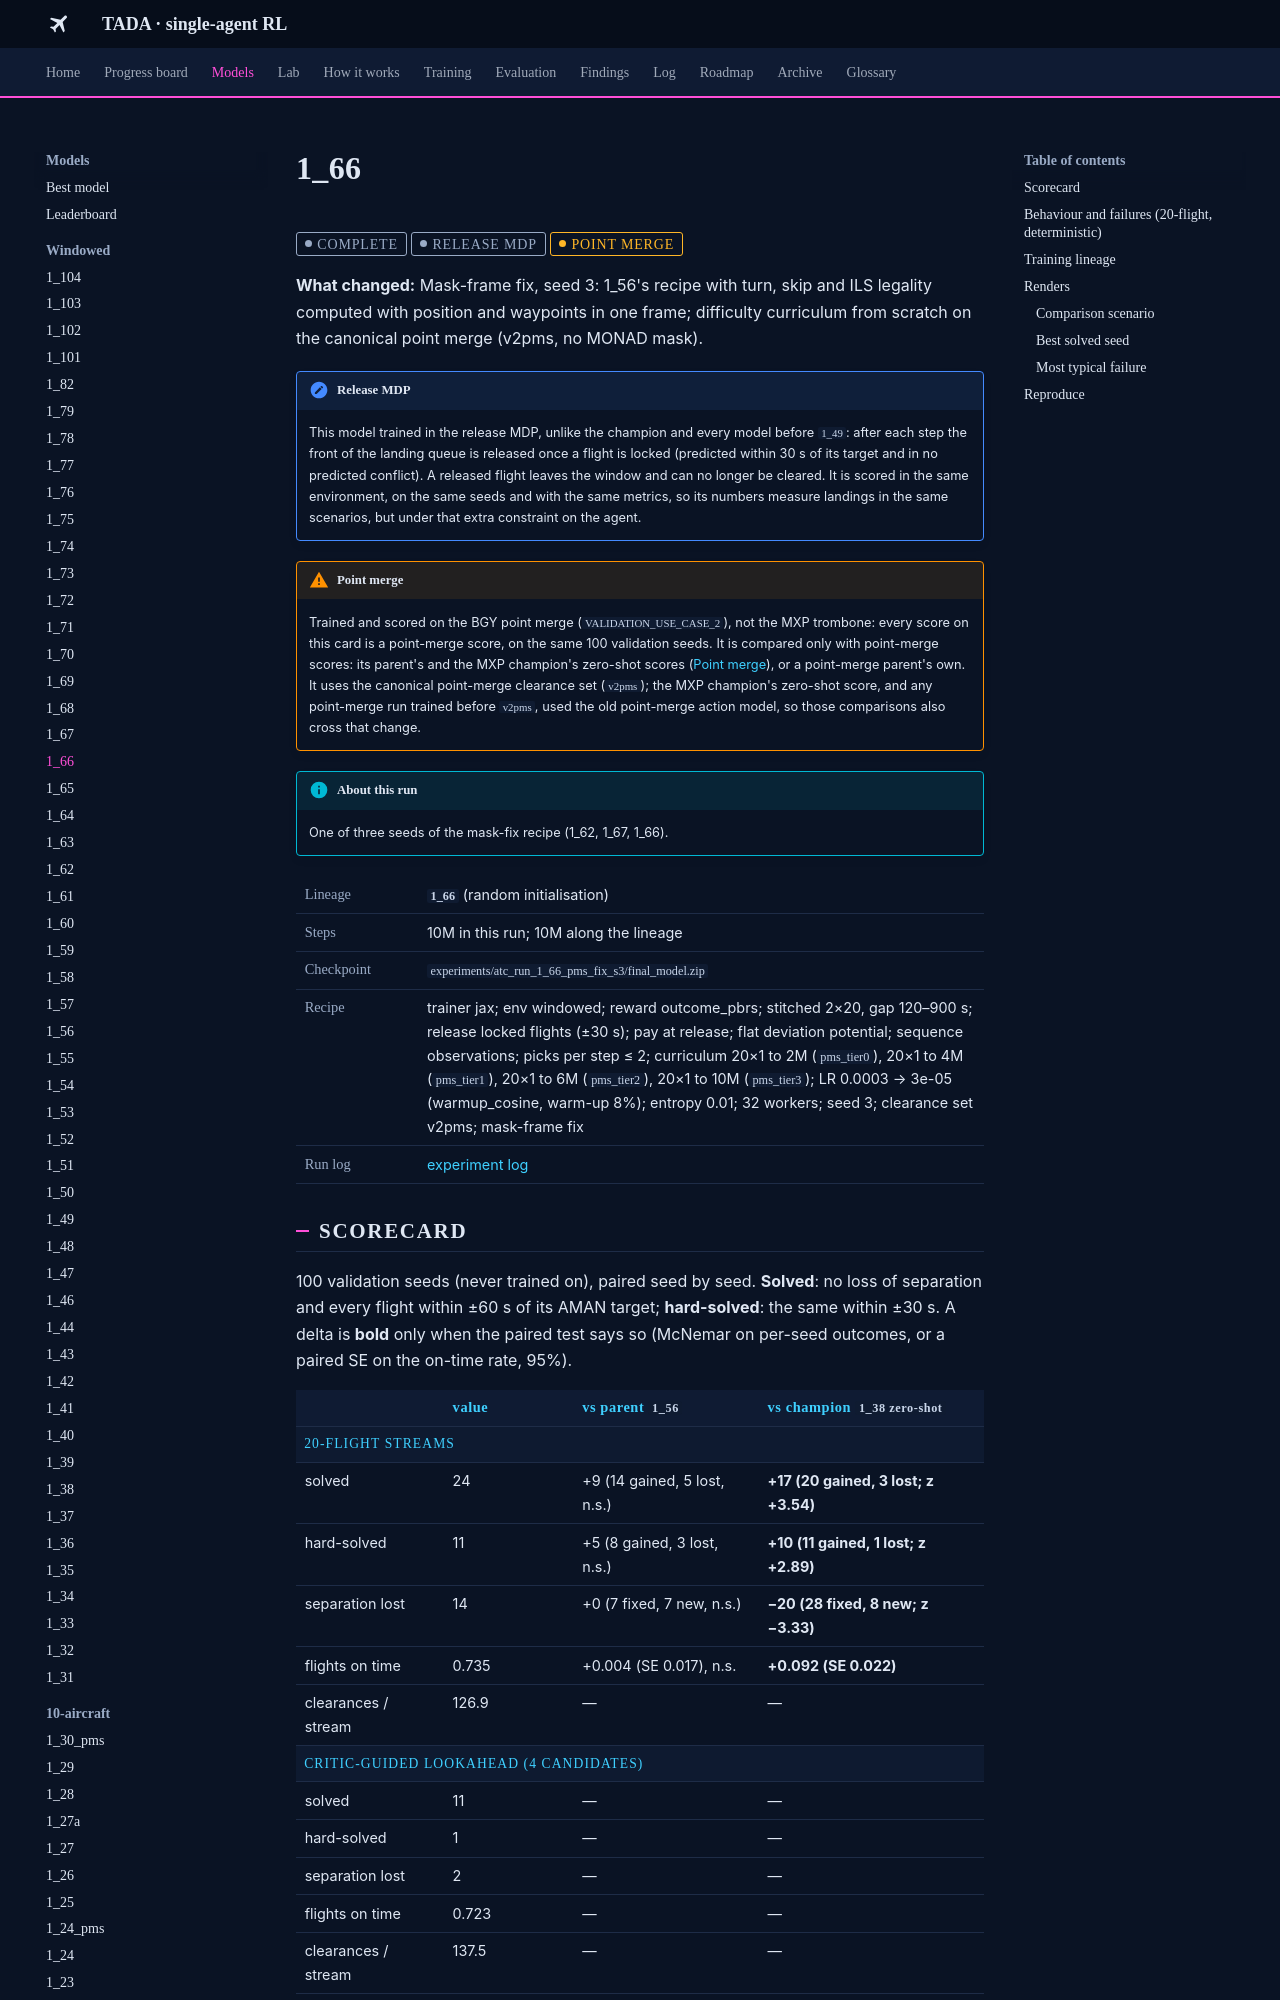

repository: leander-grech/tada-single-agent-docs · page: models/1_66/index.html · generator: mkdocs

<!-- Generated by tools/build_model_docs.py from models.yaml. Do not edit by hand. -->
# 1_66

<span class="tada-chip tada-chip--muted">complete</span> <span class="tada-chip tada-chip--muted" title="Locked flights are released from the window; trained and scored in that environment">release MDP</span> <span class="tada-chip tada-chip--warn" title="Trained and scored on the BGY point merge (use case 2), not the MXP trombone">point merge</span>

**What changed:** Mask-frame fix, seed 3: 1_56's recipe with turn, skip and ILS legality computed with position and waypoints in one frame; difficulty curriculum from scratch on the canonical point merge (v2pms, no MONAD mask).

!!! note "Release MDP"
    This model trained in the release MDP, unlike the champion and every model before `1_49`: after each step the front of the landing queue is released once a flight is locked (predicted within 30 s of its target and in no predicted conflict). A released flight leaves the window and can no longer be cleared. It is scored in the same environment, on the same seeds and with the same metrics, so its numbers measure landings in the same scenarios, but under that extra constraint on the agent.

!!! warning "Point merge"
    Trained and scored on the BGY point merge (`VALIDATION_USE_CASE_2`), not the MXP trombone: every score on this card is a point-merge score, on the same 100 validation seeds. It is compared only with point-merge scores: its parent's and the MXP champion's zero-shot scores ([Point merge](../findings/point-merge.md)), or a point-merge parent's own. It uses the canonical point-merge clearance set (`v2pms`); the MXP champion's zero-shot score, and any point-merge run trained before `v2pms`, used the old point-merge action model, so those comparisons also cross that change.

!!! info "About this run"
    One of three seeds of the mask-fix recipe (1_62, 1_67, 1_66).

<table class="tada-table tada-facts"><tbody><tr><th>Lineage</th><td><strong><code>1_66</code></strong> (random initialisation)</td></tr><tr><th>Steps</th><td>10M in this run; 10M along the lineage</td></tr><tr><th>Checkpoint</th><td><code>experiments/atc_run_1_66_pms_fix_s3/final_model.zip</code></td></tr><tr><th>Recipe</th><td>trainer jax; env windowed; reward outcome_pbrs; stitched 2×20, gap 120–900 s; release locked flights (±30 s); pay at release; flat deviation potential; sequence observations; picks per step ≤ 2; curriculum 20×1 to 2M (<code>pms_tier0</code>), 20×1 to 4M (<code>pms_tier1</code>), 20×1 to 6M (<code>pms_tier2</code>), 20×1 to 10M (<code>pms_tier3</code>); LR 0.0003 → 3e-05 (warmup_cosine, warm-up 8%); entropy 0.01; 32 workers; seed 3; clearance set v2pms; mask-frame fix</td></tr><tr><th>Run log</th><td><a href="../../log/#run-1-66">experiment log</a></td></tr></tbody></table>

## Scorecard

100 validation seeds (never trained on), paired seed by seed. **Solved**: no loss of separation and every flight within ±60 s of its AMAN target; **hard-solved**: the same within ±30 s. A delta is **bold** only when the paired test says so (McNemar on per-seed outcomes, or a paired SE on the on-time rate, 95%).

<table class="tada-table"><thead><tr><th></th><th>value</th><th>vs parent <code>1_56</code></th><th>vs champion <code>1_38 zero-shot</code></th></tr></thead><tbody><tr class="tada-group"><th colspan="4">20-flight streams</th></tr><tr><td>solved</td><td>24</td><td>+9 (14 gained, 5 lost, n.s.)</td><td><strong>+17 (20 gained, 3 lost; z +3.54)</strong></td></tr><tr><td>hard-solved</td><td>11</td><td>+5 (8 gained, 3 lost, n.s.)</td><td><strong>+10 (11 gained, 1 lost; z +2.89)</strong></td></tr><tr><td>separation lost</td><td>14</td><td>+0 (7 fixed, 7 new, n.s.)</td><td><strong>−20 (28 fixed, 8 new; z −3.33)</strong></td></tr><tr><td>flights on time</td><td>0.735</td><td>+0.004 (SE 0.017), n.s.</td><td><strong>+0.092 (SE 0.022)</strong></td></tr><tr><td>clearances / stream</td><td>126.9</td><td>—</td><td>—</td></tr><tr class="tada-group"><th colspan="4">critic-guided lookahead (4 candidates)</th></tr><tr><td>solved</td><td>11</td><td>—</td><td>—</td></tr><tr><td>hard-solved</td><td>1</td><td>—</td><td>—</td></tr><tr><td>separation lost</td><td>2</td><td>—</td><td>—</td></tr><tr><td>flights on time</td><td>0.723</td><td>—</td><td>—</td></tr><tr><td>clearances / stream</td><td>137.5</td><td>—</td><td>—</td></tr></tbody></table>

Not yet evaluated: stitched 2×20 streams, 10 attempts (deterministic + 9 sampled) ([backfill list](../backfill.md)).

Sources: f20 `analysis/2026-10-08_maskfix/eval/1_66_pms_f20.csv`, la4 `analysis/2026-10-08_search/1_66_la4.csv`.

## Behaviour and failures (20-flight, deterministic)

**126.9** clearances per stream; **0.04** AMAN-order swaps per stream; mean landing deviation **56 s**.

<table class="tada-table"><thead><tr><th>outcome</th><th>seeds</th></tr></thead><tbody><tr><td><span class="tada-chip tada-chip--ok">solved</span></td><td>24</td></tr><tr><td><span class="tada-chip tada-chip--warn">safe, 1 flight late</span></td><td>16</td></tr><tr><td><span class="tada-chip tada-chip--warn">safe, 2–3 flights late</span></td><td>16</td></tr><tr><td><span class="tada-chip tada-chip--warn">safe, 4 or more late</span></td><td>30</td></tr><tr><td><span class="tada-chip tada-chip--bad">loss of separation</span></td><td>14</td></tr></tbody></table>
